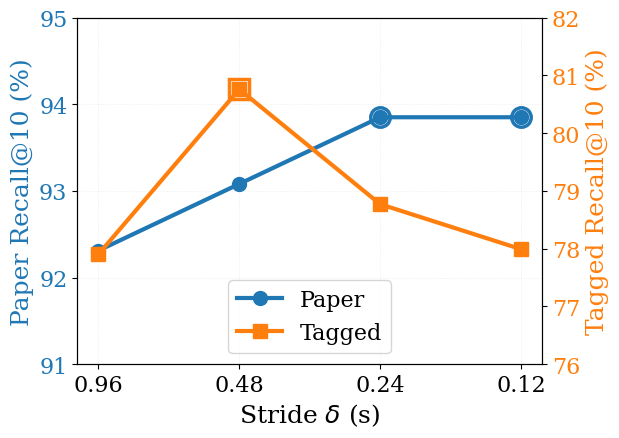

This chart was generated by the following Python code: (Note: this script raises an exception after producing the figure.)
import matplotlib.pyplot as plt
import numpy as np

# Set publication-quality style with larger fonts
plt.rcParams['font.size'] = 16
plt.rcParams['font.family'] = 'serif'
plt.rcParams['axes.labelsize'] = 18
plt.rcParams['axes.titlesize'] = 20
plt.rcParams['xtick.labelsize'] = 16
plt.rcParams['ytick.labelsize'] = 16
plt.rcParams['legend.fontsize'] = 16
plt.rcParams['figure.titlesize'] = 20

# Data from table
stride_labels = ['0.96', '0.48', '0.24', '0.12']
x_pos = [0, 1, 2, 3]  # evenly spaced positions
paper_recall = [92.31, 93.08, 93.85, 93.85]
tagged_recall = [77.90, 80.76, 78.77, 77.99]

# Create figure with dual y-axes
fig, ax1 = plt.subplots(1, 1, figsize=(6, 4.5))
ax2 = ax1.twinx()

# Colors
color_paper = '#1f77b4'   # blue
color_tagged = '#ff7f0e'  # orange

# Plot paper recall on left y-axis
line1, = ax1.plot(x_pos, paper_recall,
                  color=color_paper, marker='o',
                  linewidth=3, markersize=10, label='Paper')

# Plot tagged recall on right y-axis
line2, = ax2.plot(x_pos, tagged_recall,
                  color=color_tagged, marker='s',
                  linewidth=3, markersize=10, label='Tagged')

# Set labels
ax1.set_xlabel('Stride $\\delta$ (s)', fontsize=18)
ax1.set_ylabel('Paper Recall@10 (%)', fontsize=18, color=color_paper)
ax2.set_ylabel('Tagged Recall@10 (%)', fontsize=18, color=color_tagged)

# Color the tick labels
ax1.tick_params(axis='y', labelcolor=color_paper)
ax2.tick_params(axis='y', labelcolor=color_tagged)

# Set x-axis with evenly spaced ticks
ax1.set_xticks(x_pos)
ax1.set_xticklabels(stride_labels)

# Set y-axis limits with some padding
ax1.set_ylim(91, 95)
ax2.set_ylim(76, 82)

# Add grid
ax1.grid(True, alpha=0.3, linestyle=':', linewidth=0.5)

# Combined legend
lines = [line1, line2]
labels = [l.get_label() for l in lines]
ax1.legend(lines, labels, loc='lower center')

# Highlight best values
for i, (x, y) in enumerate(zip(x_pos, paper_recall)):
    if y == max(paper_recall):
        ax1.plot(x, y, marker='o', markersize=14, color=color_paper,
                 markerfacecolor='none', markeredgewidth=2.5, zorder=3)

for i, (x, y) in enumerate(zip(x_pos, tagged_recall)):
    if y == max(tagged_recall):
        ax2.plot(x, y, marker='s', markersize=14, color=color_tagged,
                 markerfacecolor='none', markeredgewidth=2.5, zorder=3)

# Save figure
plt.savefig('/home/siqiouya/code/infinisst-omni/plots-rag/figures/stride.pdf',
            dpi=300, bbox_inches='tight')
print("Figure saved as 'stride.pdf'")

plt.show()
